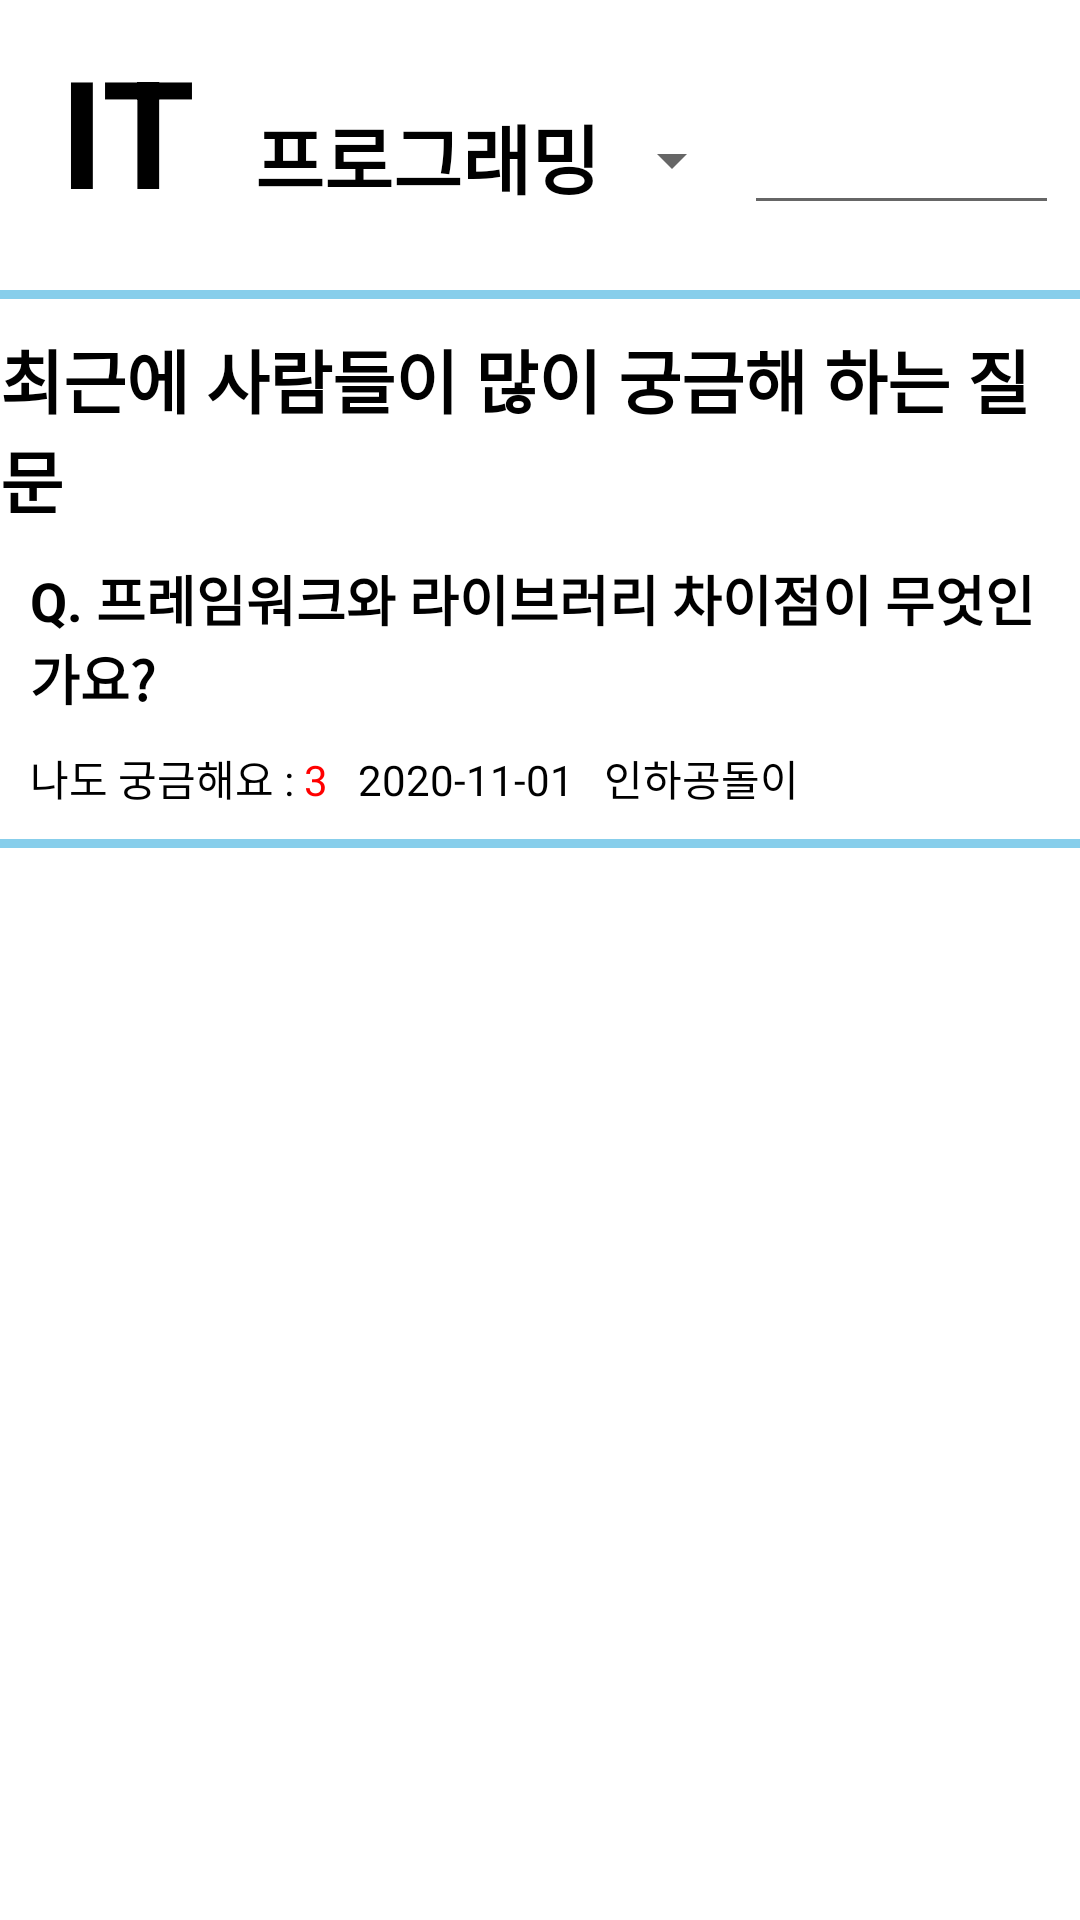

Produce the Android XML layout that renders to this screen, including the resource entries it uses.
<!-- AndroidManifest.xml: application theme Theme.TodayQuenstion -->
<!-- res/layout/fragment_community.xml -->
<?xml version="1.0" encoding="utf-8"?>
<FrameLayout xmlns:android="http://schemas.android.com/apk/res/android"
    xmlns:tools="http://schemas.android.com/tools"
    android:layout_width="match_parent"
    android:layout_height="match_parent"
    android:background="#ffffff">







    <LinearLayout
        android:layout_width="match_parent"
        android:layout_height="match_parent"
        android:orientation="vertical">

        <LinearLayout
            android:layout_width="match_parent"
            android:layout_height="wrap_content"
            android:layout_marginTop="10dp"
            android:layout_marginBottom="10dp"
            android:orientation="horizontal">

            <TextView
                android:layout_width="wrap_content"
                android:layout_height="wrap_content"
                android:layout_marginLeft="20dp"
                android:text="IT"
                android:textSize="50dp"
                android:textColor="@color/black"
                android:textStyle="bold">

            </TextView>

            <TextView
                android:layout_width="wrap_content"
                android:layout_height="wrap_content"
                android:layout_marginLeft="20dp"
                android:text="프로그래밍"
                android:textSize="25dp"
                android:textColor="@color/black"
                android:textStyle="bold">

            </TextView>


            <Spinner
                android:layout_width="wrap_content"
                android:layout_height="wrap_content"
                android:layout_gravity="center"
                android:layout_marginTop="10dp"
                >


            </Spinner>



            <EditText
                android:layout_width="wrap_content"
                android:layout_height="wrap_content"
                android:ems="5"></EditText>

            <ImageView
                android:layout_width="40dp"
                android:layout_height="40dp"
                android:src="@drawable/search"
                android:layout_gravity="center"
                android:layout_marginTop="10dp"
                >

            </ImageView>

        </LinearLayout>

        <View
            android:layout_width="420dp"
            android:layout_height="3dp"
            android:layout_marginTop="10dp"

            android:background="#87CEEB"

            />


        <ScrollView
            android:layout_width="match_parent"
            android:layout_height="wrap_content"
            >

            <LinearLayout
                android:layout_width="match_parent"
                android:layout_height="wrap_content"
                android:orientation="vertical">

                <TextView
                    android:layout_width="wrap_content"
                    android:layout_height="wrap_content"
                    android:layout_gravity="center"
                    android:layout_marginTop="10dp"
                    android:text="최근에 사람들이 많이 궁금해 하는 질문"
                    android:textSize="23dp"
                    android:textColor="@color/black"
                    android:textStyle="bold">
                </TextView>

                <LinearLayout
                    android:layout_width="match_parent"
                    android:layout_height="wrap_content"
                    android:orientation="vertical">

                    <TextView
                        android:id="@+id/quenstion_titletest"
                        android:layout_width="wrap_content"
                        android:layout_height="wrap_content"
                        android:textStyle="bold"
                        android:textColor="@color/black"
                        android:layout_marginTop="10dp"
                        android:layout_marginLeft="10dp"
                        android:textSize="18dp"
                        android:text="Q. 프레임워크와 라이브러리 차이점이 무엇인가요?">
                    </TextView>

                    <LinearLayout
                        android:layout_width="match_parent"
                        android:layout_height="wrap_content"
                        android:orientation="horizontal">

                        <TextView
                            android:id="@+id/wonder"
                            android:layout_width="wrap_content"
                            android:layout_height="wrap_content"
                            android:layout_marginLeft="10dp"
                            android:text="나도 궁금해요 : "
                            android:textColor="@color/black"
                            android:layout_marginTop="10dp"

                            ></TextView>

                        <TextView
                            android:id="@+id/wondernum"
                            android:layout_width="wrap_content"
                            android:layout_height="wrap_content"

                            android:text="3"
                            android:textColor="#ff0000"
                            android:layout_marginTop="10dp"

                            ></TextView>

                        <TextView
                            android:id="@+id/qtdate"
                            android:layout_width="wrap_content"
                            android:layout_height="wrap_content"
                            android:layout_marginLeft="10dp"
                            android:text="2020-11-01"
                            android:textColor="@color/black"
                            android:layout_marginTop="10dp"

                            ></TextView>

                        <TextView
                            android:id="@+id/qtwriter"
                            android:layout_width="wrap_content"
                            android:layout_height="wrap_content"
                            android:layout_marginLeft="10dp"
                            android:text="인하공돌이"
                            android:textColor="@color/black"
                            android:layout_marginTop="10dp"

                            ></TextView>






                    </LinearLayout>

                </LinearLayout>



                <View
                    android:layout_width="420dp"
                    android:layout_height="3dp"
                    android:layout_marginTop="10dp"

                    android:background="#87CEEB"

                    />

                <androidx.recyclerview.widget.RecyclerView
                    android:id="@+id/listtest"
                    android:layout_width="match_parent"
                    android:layout_height="wrap_content">

                </androidx.recyclerview.widget.RecyclerView>



            </LinearLayout>


        </ScrollView>






    </LinearLayout>

</FrameLayout>
<!-- resources referenced by this layout -->
<resources>
  <style name="Theme.TodayQuenstion" parent="Theme.AppCompat.DayNight.DarkActionBar">
          
          <item name="colorPrimary">@color/purple_500</item>
          <item name="colorPrimaryVariant">@color/purple_700</item>
          <item name="colorOnPrimary">@color/white</item>
          
          <item name="colorSecondary">@color/teal_200</item>
          <item name="colorSecondaryVariant">@color/teal_700</item>
          <item name="colorOnSecondary">@color/black</item>
          
          <item name="android:statusBarColor" tools:targetApi="l">?attr/colorPrimaryVariant</item>
          
      </style>
  <!-- not gathered from this repository: default colours our renderer supplied (Android Studio template values) -->
  <color name="purple_500">#FF6200EE</color>
  <color name="purple_700">#FF3700B3</color>
  <color name="teal_200">#FF03DAC5</color>
  <color name="teal_700">#FF018786</color>
  <color name="black">#FF000000</color>
  <color name="white">#FFFFFFFF</color>
</resources>
